Run: headless pygame with SDL's dummy video driver; simulated clock (each Clock.tick advances the game by its frame time, no real sleeping); random seed 0; keys injected as events and as key.get_pressed() state; no mouse input.
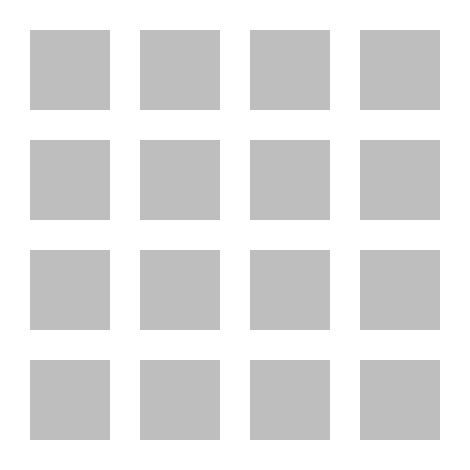
Frame 1 of 4 · flips 1–60 · no input
Frame 2 of 4 · flips 61–180 · tapped SPACE, RETURN · held RIGHT (→), D · screen unchanged from frame 1, image omitted
Frame 3 of 4 · flips 181–300 · held DOWN (↓), S · screen unchanged from frame 2, image omitted
Frame 4 of 4 · flips 301–420 · held LEFT (←), A, UP (↑), W · screen unchanged from frame 3, image omitted

The pygame program that drew these frames:

import pygame as p
from random import randint
from random import choice

p.init()

size_x, size_y = 800, 470

window = p.display.set_mode([size_y, size_y])

running = True

while running:
    for event in p.event.get():
        if event.type == p.QUIT:
            running = False

    window.fill("white")
    
    # CODE
    
    a1 = p.draw.rect(window, "gray", (30, 30, 80, 80))
    a2 = p.draw.rect(window, "gray", (140, 30, 80, 80))
    a3 = p.draw.rect(window, "gray", (250, 30, 80, 80))
    a4 = p.draw.rect(window, "gray", (360, 30, 80, 80))

    b1 = p.draw.rect(window, "gray", (30, 140, 80, 80))
    b2 = p.draw.rect(window, "gray", (140, 140, 80, 80))
    b3 = p.draw.rect(window, "gray", (250, 140, 80, 80))
    b4 = p.draw.rect(window, "gray", (360, 140, 80, 80))
    
    c1 = p.draw.rect(window, "gray", (30, 250, 80, 80))
    c2 = p.draw.rect(window, "gray", (140, 250, 80, 80))
    c3 = p.draw.rect(window, "gray", (250, 250, 80, 80))
    c4 = p.draw.rect(window, "gray", (360, 250, 80, 80))
    
    d1 = p.draw.rect(window, "gray", (30, 360, 80, 80))
    d2 = p.draw.rect(window, "gray", (140, 360, 80, 80))
    d3 = p.draw.rect(window, "gray", (250, 360, 80, 80))
    d4 = p.draw.rect(window, "gray", (360, 360, 80, 80))
    












    p.display.flip()



p.quit()
